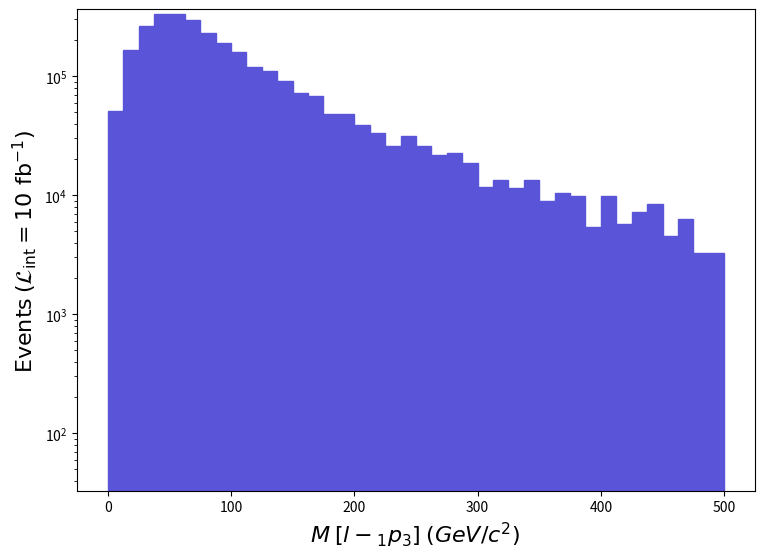

Write Python code to recreate this figure. (Note: this script raises an exception after producing the figure.)
def selection_34():

    # Library import
    import numpy
    import matplotlib
    import matplotlib.pyplot   as plt
    import matplotlib.gridspec as gridspec

    # Library version
    matplotlib_version = matplotlib.__version__
    numpy_version      = numpy.__version__

    # Histo binning
    xBinning = numpy.linspace(0.0,500.0,41,endpoint=True)

    # Creating data sequence: middle of each bin
    xData = numpy.array([6.25,18.75,31.25,43.75,56.25,68.75,81.25,93.75,106.25,118.75,131.25,143.75,156.25,168.75,181.25,193.75,206.25,218.75,231.25,243.75,256.25,268.75,281.25,293.75,306.25,318.75,331.25,343.75,356.25,368.75,381.25,393.75,406.25,418.75,431.25,443.75,456.25,468.75,481.25,493.75])

    # Creating weights for histo: y35_M_0
    y35_M_0_weights = numpy.array([51036.82005099998,166320.00016619996,261788.90026159995,330538.5003302999,332039.60033179994,299015.7002987999,232968.10023279994,190337.3001901999,159415.00015929993,120086.60011999993,111080.10011099993,90665.42009059998,71751.77007169998,68449.39006839998,48334.870048299985,48334.870048299985,39028.160038999995,33624.260033599996,25818.630025799994,31222.530031199993,26118.850026099997,21915.810021899993,22516.250022499997,18613.430018599996,11708.450011699999,13509.7500135,11408.230011399995,13509.7500135,9006.498008999997,10507.580010499996,9907.148009899996,5403.899005399999,9907.148009899996,5704.116005699999,7205.199007199998,8406.065008399999,4503.249004499999,6304.549006299999,3302.383003299999,3302.383003299999])

    # Creating a new Canvas
    fig   = plt.figure(figsize=(8.75,6.25),dpi=80)
    frame = gridspec.GridSpec(1,1)
    pad   = fig.add_subplot(frame[0])

    # Creating a new Stack
    pad.hist(x=xData, bins=xBinning, weights=y35_M_0_weights,\
             label="$run\_01$", histtype="stepfilled", rwidth=1.0,\
             color="#5954d8", edgecolor="#5954d8", linewidth=1, linestyle="solid",\
             bottom=None, cumulative=False, density=False, align="mid", orientation="vertical")


    # Axis
    plt.rc('text',usetex=False)
    plt.xlabel(r"$M$ $[ l-_{1} p_{3} ]$ $(GeV/c^{2})$ ",\
               fontsize=16,color="black")
    plt.ylabel(r"$\mathrm{Events}$ $(\mathcal{L}_{\mathrm{int}} = 10\ \mathrm{fb}^{-1})$ ",\
               fontsize=16,color="black")

    # Boundary of y-axis
    ymax=(y35_M_0_weights).max()*1.1
    #ymin=0 # linear scale
    ymin=min([x for x in (y35_M_0_weights) if x])/100. # log scale
    plt.gca().set_ylim(ymin,ymax)

    # Log/Linear scale for X-axis
    plt.gca().set_xscale("linear")
    #plt.gca().set_xscale("log",nonpositive="clip")

    # Log/Linear scale for Y-axis
    #plt.gca().set_yscale("linear")
    plt.gca().set_yscale("log",nonpositive="clip")

    # Saving the image
    plt.savefig('../../HTML/MadAnalysis5job_0/selection_34.png')
    plt.savefig('../../PDF/MadAnalysis5job_0/selection_34.png')
    plt.savefig('../../DVI/MadAnalysis5job_0/selection_34.eps')

# Running!
if __name__ == '__main__':
    selection_34()
